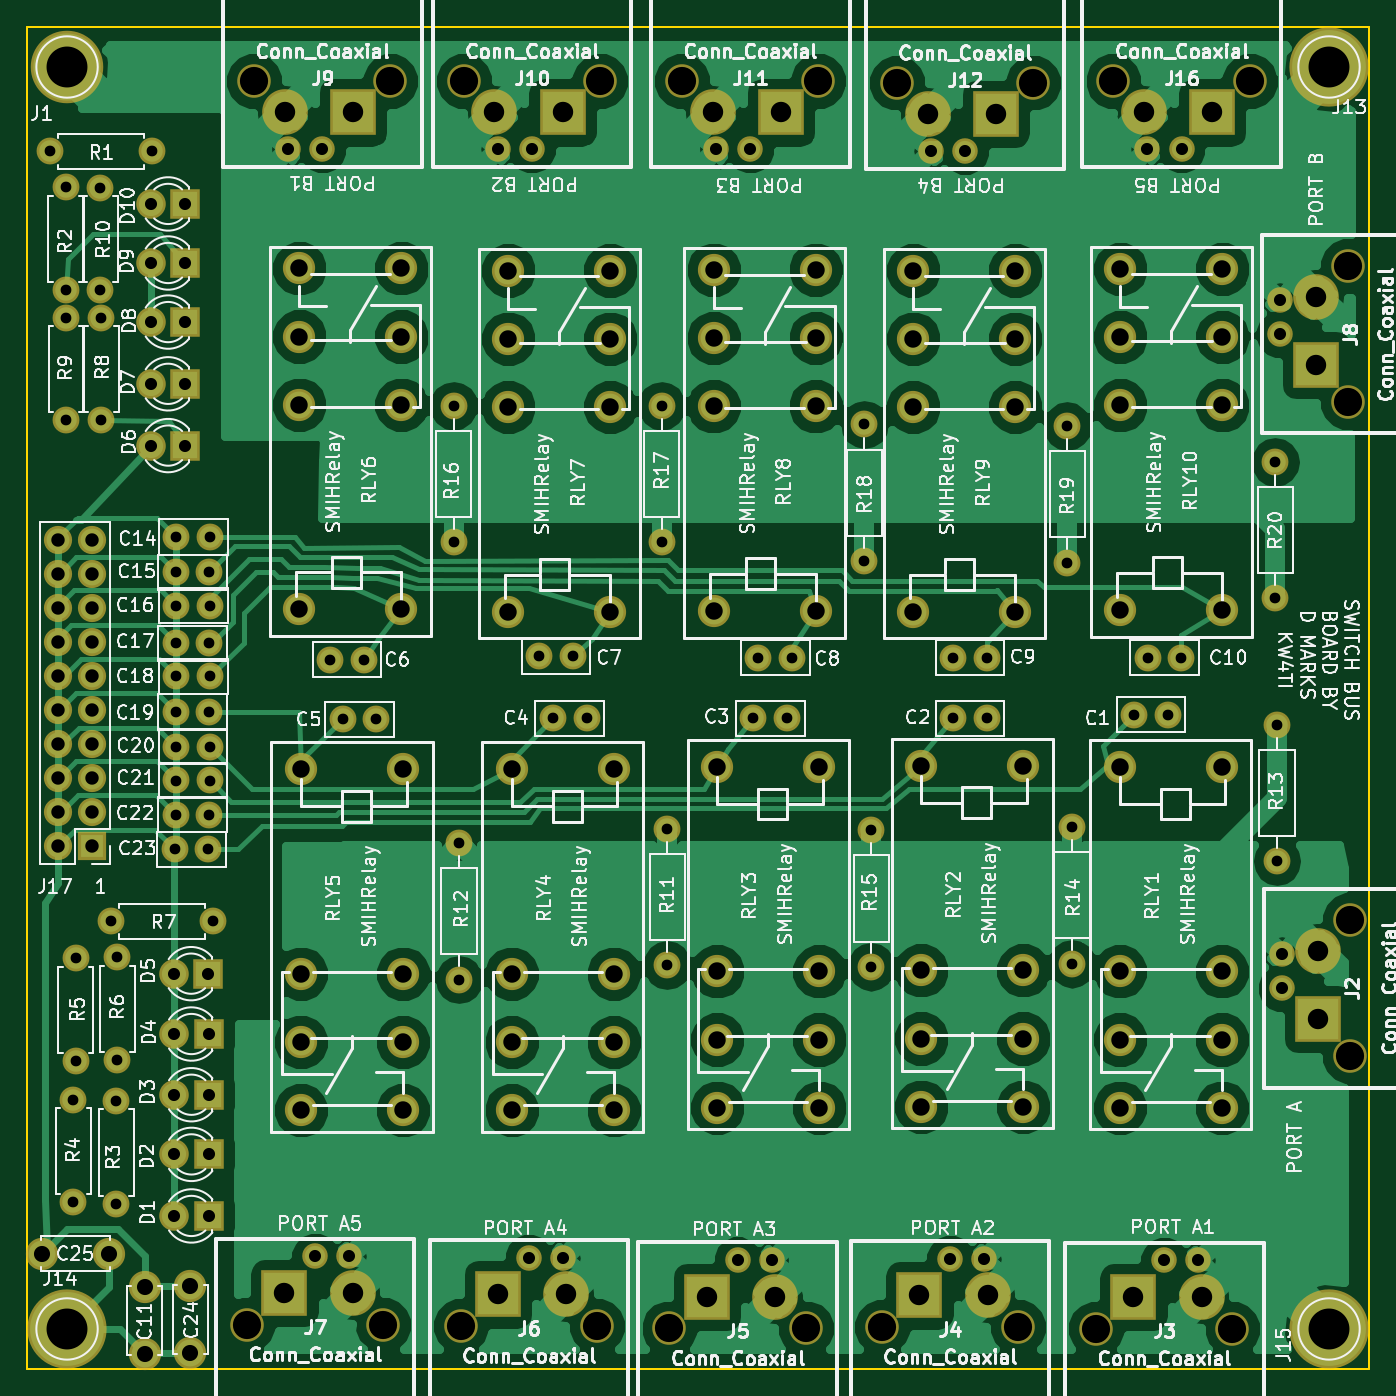
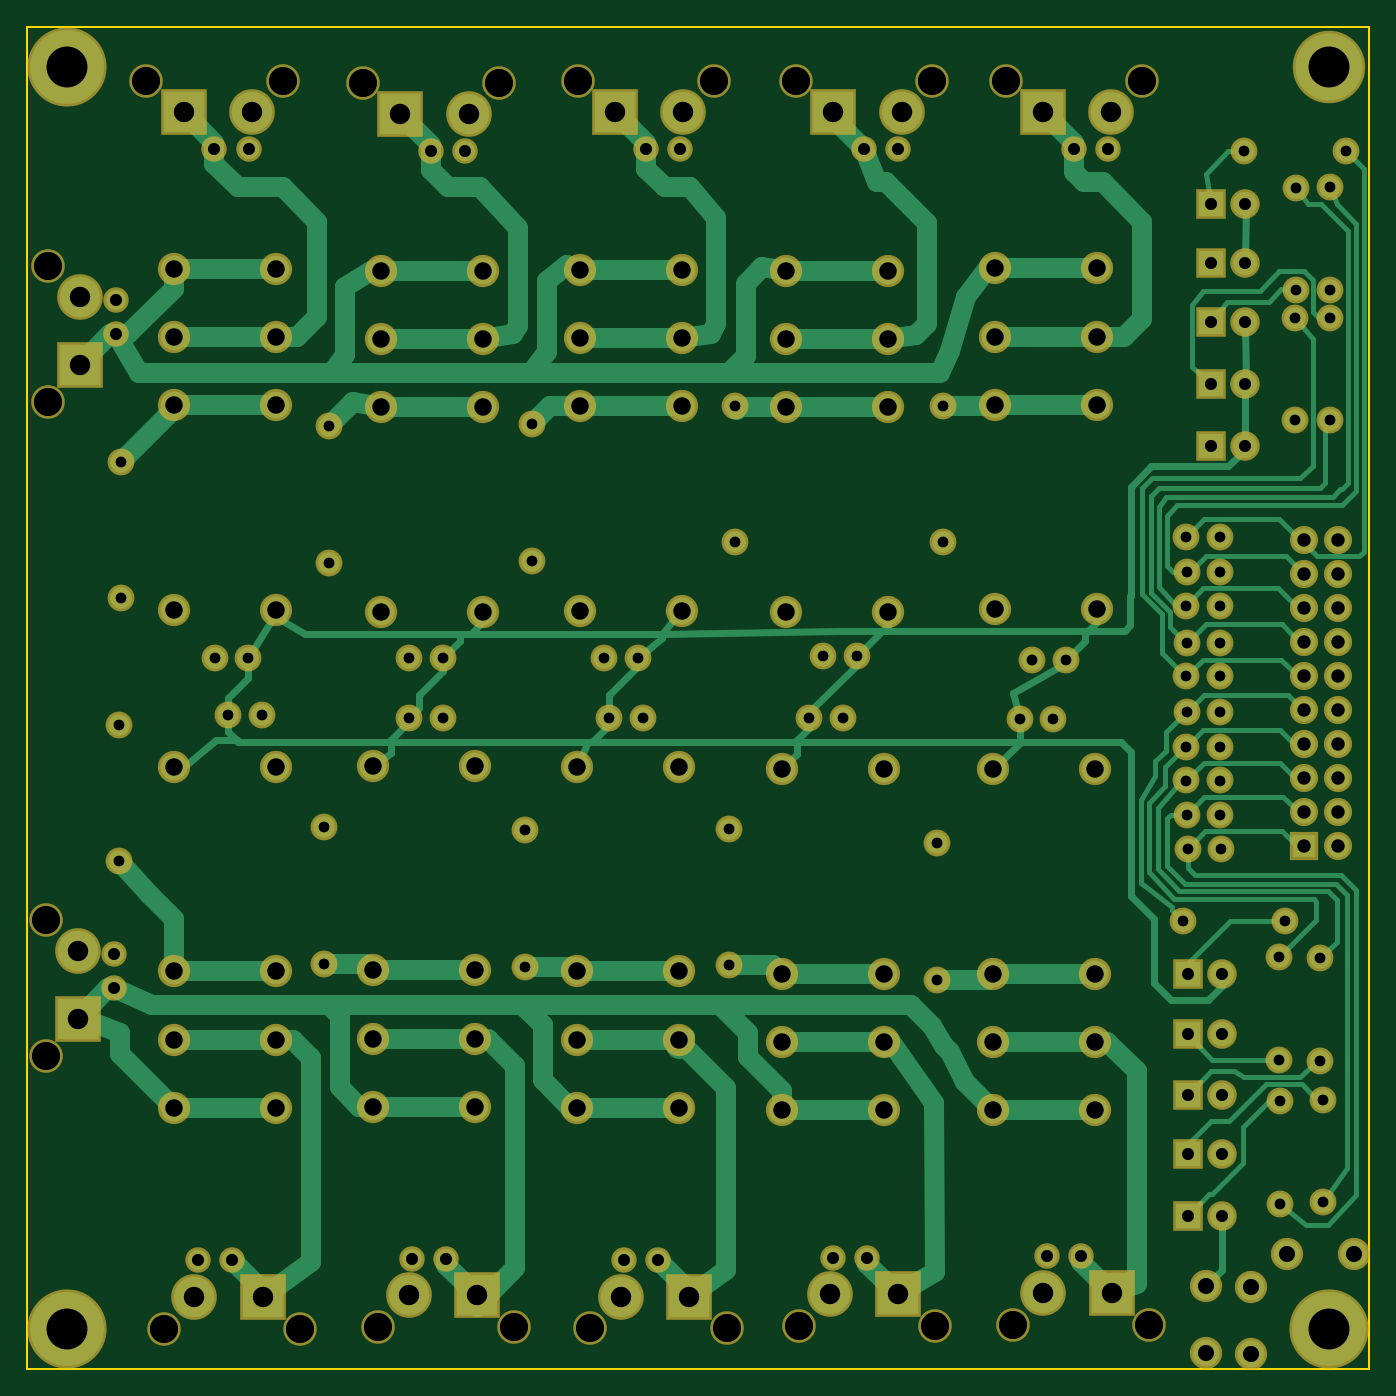
Circuit board: 9 layer files. Board 100.0 x 100.0 mm.
- bottom_copper: SwitchBus-B.Cu.gbr (31433 bytes)
- bottom_mask: SwitchBus-B.Mask.gbr (8183 bytes)
- bottom_silk: SwitchBus-B.SilkS.gbr (265 bytes)
- outline: SwitchBus-Edge.Cuts.gbr (489 bytes)
- top_copper: SwitchBus-F.Cu.gbr (141301 bytes)
- top_mask: SwitchBus-F.Mask.gbr (8183 bytes)
- top_silk: SwitchBus-F.SilkS.gbr (182029 bytes)
- drill: SwitchBus-NPTH.drl (552 bytes)
- drill: SwitchBus.drl (4358 bytes)

=== bottom_copper: SwitchBus-B.Cu.gbr (31433 bytes, source omitted) ===
=== bottom_mask: SwitchBus-B.Mask.gbr (8183 bytes, source omitted) ===
=== bottom_silk: SwitchBus-B.SilkS.gbr ===
G04 #@! TF.FileFunction,Legend,Bot*
%FSLAX46Y46*%
G04 Gerber Fmt 4.6, Leading zero omitted, Abs format (unit mm)*
G04 Created by KiCad (PCBNEW 4.0.7) date 04/15/19 23:19:37*
%MOMM*%
%LPD*%
G01*
G04 APERTURE LIST*
%ADD10C,0.100000*%
G04 APERTURE END LIST*
D10*
M02*

=== outline: SwitchBus-Edge.Cuts.gbr ===
G04 #@! TF.FileFunction,Profile,NP*
%FSLAX46Y46*%
G04 Gerber Fmt 4.6, Leading zero omitted, Abs format (unit mm)*
G04 Created by KiCad (PCBNEW 4.0.7) date 04/15/19 23:19:37*
%MOMM*%
%LPD*%
G01*
G04 APERTURE LIST*
%ADD10C,0.100000*%
%ADD11C,0.150000*%
G04 APERTURE END LIST*
D10*
D11*
X50000000Y-50000000D02*
X150000000Y-50000000D01*
X150000000Y-50000000D02*
X150000000Y-150000000D01*
X50000000Y-150000000D02*
X50000000Y-50000000D01*
X150000000Y-150000000D02*
X50000000Y-150000000D01*
M02*

=== top_copper: SwitchBus-F.Cu.gbr (141301 bytes, source omitted) ===
=== top_mask: SwitchBus-F.Mask.gbr (8183 bytes, source omitted) ===
=== top_silk: SwitchBus-F.SilkS.gbr (182029 bytes, source omitted) ===
=== drill: SwitchBus-NPTH.drl ===
M48
;DRILL file {KiCad 4.0.7} date 04/15/19 23:19:39
;FORMAT={-:-/ absolute / metric / decimal}
FMAT,2
METRIC,TZ
T1C2.100
%
G90
G05
M71
T1
X66.396Y-146.675
X66.929Y-54.036
X76.556Y-146.675
X77.089Y-54.036
X82.321Y-146.776
X82.55Y-54.036
X92.481Y-146.776
X92.71Y-54.036
X97.866Y-146.954
X98.806Y-54.036
X108.026Y-146.954
X108.966Y-54.036
X113.69Y-146.853
X114.808Y-54.163
X123.85Y-146.853
X124.968Y-54.163
X129.642Y-146.967
X130.937Y-54.036
X139.802Y-146.967
X141.097Y-54.036
X148.402Y-67.818
X148.402Y-77.978
X148.554Y-116.535
X148.554Y-126.695
T0
M30

=== drill: SwitchBus.drl ===
M48
;DRILL file {KiCad 4.0.7} date 04/15/19 23:19:39
;FORMAT={-:-/ absolute / metric / decimal}
FMAT,2
METRIC,TZ
T1C0.800
T2C0.900
T3C1.000
T4C1.200
T5C1.300
T6C1.520
T7C3.048
%
G90
G05
M71
T1
X51.714Y-59.284
X52.921Y-61.976
X52.921Y-69.596
X52.946Y-71.691
X52.946Y-79.311
X53.48Y-129.921
X53.48Y-137.541
X53.645Y-119.405
X53.645Y-127.025
X55.475Y-62.005
X55.475Y-69.625
X55.525Y-71.705
X55.525Y-79.325
X56.274Y-116.624
X56.667Y-130.048
X56.667Y-137.668
X56.731Y-119.329
X56.731Y-126.949
X59.334Y-59.284
X61.036Y-111.257
X61.091Y-108.687
X61.102Y-90.627
X61.102Y-95.936
X61.102Y-101.041
X61.127Y-103.632
X61.127Y-106.147
X61.152Y-88.011
X61.152Y-93.142
X61.152Y-98.4
X63.536Y-111.257
X63.591Y-108.687
X63.602Y-90.627
X63.602Y-95.936
X63.602Y-101.041
X63.627Y-103.632
X63.627Y-106.147
X63.652Y-88.011
X63.652Y-93.142
X63.652Y-98.4
X63.894Y-116.624
X72.6Y-97.16
X73.55Y-101.6
X75.1Y-97.16
X76.05Y-101.6
X81.788Y-78.232
X81.788Y-88.392
X82.2Y-110.81
X82.2Y-120.97
X88.178Y-96.901
X89.2Y-101.5
X90.678Y-96.901
X91.7Y-101.5
X97.282Y-78.232
X97.282Y-88.392
X97.7Y-109.725
X97.7Y-119.885
X104.125Y-101.525
X104.5Y-97.
X106.625Y-101.525
X107.Y-97.
X112.395Y-79.629
X112.395Y-89.789
X112.9Y-109.85
X112.9Y-120.01
X119.Y-97.
X119.Y-101.5
X121.5Y-97.
X121.5Y-101.5
X127.508Y-79.756
X127.508Y-89.916
X127.85Y-109.625
X127.85Y-119.785
X132.5Y-101.25
X133.5Y-97.
X135.Y-101.25
X136.Y-97.
X143.002Y-82.423
X143.002Y-92.583
X143.129Y-101.981
X143.129Y-112.141
T2
X59.26Y-63.2
X59.26Y-67.6
X59.26Y-72.
X59.26Y-76.6
X59.26Y-81.2
X60.973Y-120.536
X60.998Y-125.031
X60.998Y-129.553
X60.998Y-133.998
X60.998Y-138.582
X61.8Y-63.2
X61.8Y-67.6
X61.8Y-72.
X61.8Y-76.6
X61.8Y-81.2
X63.513Y-120.536
X63.538Y-125.031
X63.538Y-129.553
X63.538Y-133.998
X63.538Y-138.582
X69.469Y-59.116
X71.476Y-141.595
X72.009Y-59.116
X74.016Y-141.595
X85.09Y-59.116
X87.401Y-141.696
X87.63Y-59.116
X89.941Y-141.696
X101.346Y-59.116
X102.946Y-141.874
X103.886Y-59.116
X105.486Y-141.874
X117.348Y-59.243
X118.77Y-141.773
X119.888Y-59.243
X121.31Y-141.773
X133.477Y-59.116
X134.722Y-141.887
X136.017Y-59.116
X137.262Y-141.887
X143.322Y-70.358
X143.322Y-72.898
X143.474Y-119.075
X143.474Y-121.615
T3
X52.324Y-88.201
X52.324Y-90.742
X52.324Y-93.281
X52.324Y-95.822
X52.324Y-98.361
X52.324Y-100.901
X52.324Y-103.441
X52.324Y-105.981
X52.324Y-108.521
X52.324Y-111.061
X54.864Y-88.201
X54.864Y-90.742
X54.864Y-93.281
X54.864Y-95.822
X54.864Y-98.361
X54.864Y-100.901
X54.864Y-103.441
X54.864Y-105.981
X54.864Y-108.521
X54.864Y-111.061
T4
X51.121Y-141.402
X56.121Y-141.402
X58.791Y-143.859
X58.791Y-148.859
X62.192Y-143.806
X62.192Y-148.806
T5
X70.3Y-68.
X70.3Y-73.08
X70.3Y-78.16
X70.3Y-93.4
X70.425Y-105.3
X70.425Y-120.54
X70.425Y-125.62
X70.425Y-130.7
X77.9Y-68.
X77.9Y-73.08
X77.9Y-78.16
X77.9Y-93.4
X78.025Y-105.3
X78.025Y-120.54
X78.025Y-125.62
X78.025Y-130.7
X85.862Y-68.166
X85.862Y-73.246
X85.862Y-78.326
X85.862Y-93.566
X86.125Y-105.3
X86.125Y-120.54
X86.125Y-125.62
X86.125Y-130.7
X93.462Y-68.166
X93.462Y-73.246
X93.462Y-78.326
X93.462Y-93.566
X93.725Y-105.3
X93.725Y-120.54
X93.725Y-125.62
X93.725Y-130.7
X101.165Y-68.102
X101.165Y-73.182
X101.165Y-78.263
X101.165Y-93.502
X101.425Y-105.125
X101.425Y-120.365
X101.425Y-125.445
X101.425Y-130.525
X108.765Y-68.102
X108.765Y-73.182
X108.765Y-78.263
X108.765Y-93.502
X109.025Y-105.125
X109.025Y-120.365
X109.025Y-125.445
X109.025Y-130.525
X116.024Y-68.166
X116.024Y-73.246
X116.024Y-78.326
X116.024Y-93.566
X116.625Y-105.05
X116.625Y-120.29
X116.625Y-125.37
X116.625Y-130.45
X123.624Y-68.166
X123.624Y-73.246
X123.624Y-78.326
X123.624Y-93.566
X124.225Y-105.05
X124.225Y-120.29
X124.225Y-125.37
X124.225Y-130.45
X131.425Y-105.125
X131.425Y-120.365
X131.425Y-125.445
X131.425Y-130.525
X131.455Y-68.039
X131.455Y-73.119
X131.455Y-78.199
X131.455Y-93.439
X139.025Y-105.125
X139.025Y-120.365
X139.025Y-125.445
X139.025Y-130.525
X139.055Y-68.039
X139.055Y-73.119
X139.055Y-78.199
X139.055Y-93.439
T6
X69.19Y-144.323
X69.215Y-56.388
X74.27Y-144.323
X74.295Y-56.388
X84.836Y-56.388
X85.115Y-144.424
X89.916Y-56.388
X90.195Y-144.424
X100.66Y-144.602
X101.092Y-56.388
X105.74Y-144.602
X106.172Y-56.388
X116.484Y-144.501
X117.094Y-56.515
X121.564Y-144.501
X122.174Y-56.515
X132.436Y-144.615
X133.223Y-56.388
X137.516Y-144.615
X138.303Y-56.388
X146.05Y-70.104
X146.05Y-75.184
X146.202Y-118.821
X146.202Y-123.901
T7
X53.Y-53.
X53.Y-147.
X147.Y-53.
X147.Y-147.
T0
M30

